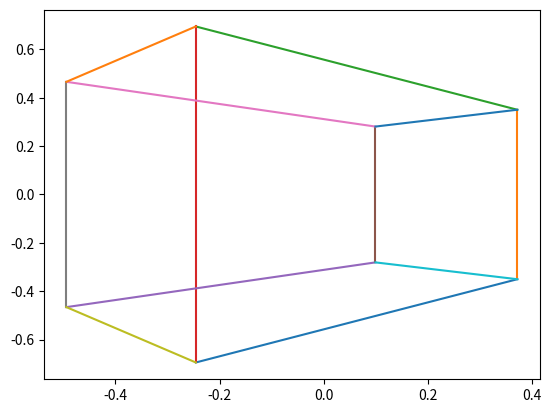

This chart was generated by the following Python code:
import numpy as np
import matplotlib.pyplot as plt

# 3D 정육면체 꼭지점 정의
cube_points = np.array([
    [-1, -1, 2],
    [1, -1, 2],
    [1, 1, 2],
    [-1, 1, 2],
    [-1, -1, 3],
    [1, -1, 3],
    [1, 1, 3],
    [-1, 1, 3],
])

# 정육면체 꼭지점 연결 순서 정의
edges = [
    (0, 1), (1, 2), (2, 3), (3, 0),  # 아래면
    (4, 5), (5, 6), (6, 7), (7, 4),  # 위면
    (0, 4), (1, 5), (2, 6), (3, 7)   # 사이드면
]

# 무게 중심 계산
center_of_mass = np.mean(cube_points, axis=0)

# 무게 중심을 원점으로 이동
cube_points = cube_points - center_of_mass

# 회전 각도 (예: 45도)
theta = np.radians(45)

# y축을 중심으로 하는 회전 행렬
rotation_matrix = np.array([
    [np.cos(theta), 0, np.sin(theta)],
    [0, 1, 0],
    [-np.sin(theta), 0, np.cos(theta)]
])

# 회전 적용
rotated_points = np.dot(cube_points, rotation_matrix)

# 원래의 위치로 이동
rotated_points = rotated_points + center_of_mass

# 원근 투영 (Perspective Projection)
projected_points = []
for point in rotated_points:
    x, y, z = point
    # Z=1 평면에 투영
    projected_points.append([x / z, y / z])

# numpy 배열로 변환
projected_points = np.array(projected_points)

# 2D 투영 점 플롯 및 연결
for edge in edges:
    points = projected_points[list(edge)]
    plt.plot(points[:, 0], points[:, 1])

# 파일로 저장
plt.savefig('center_rotated_projected_edges.png')
